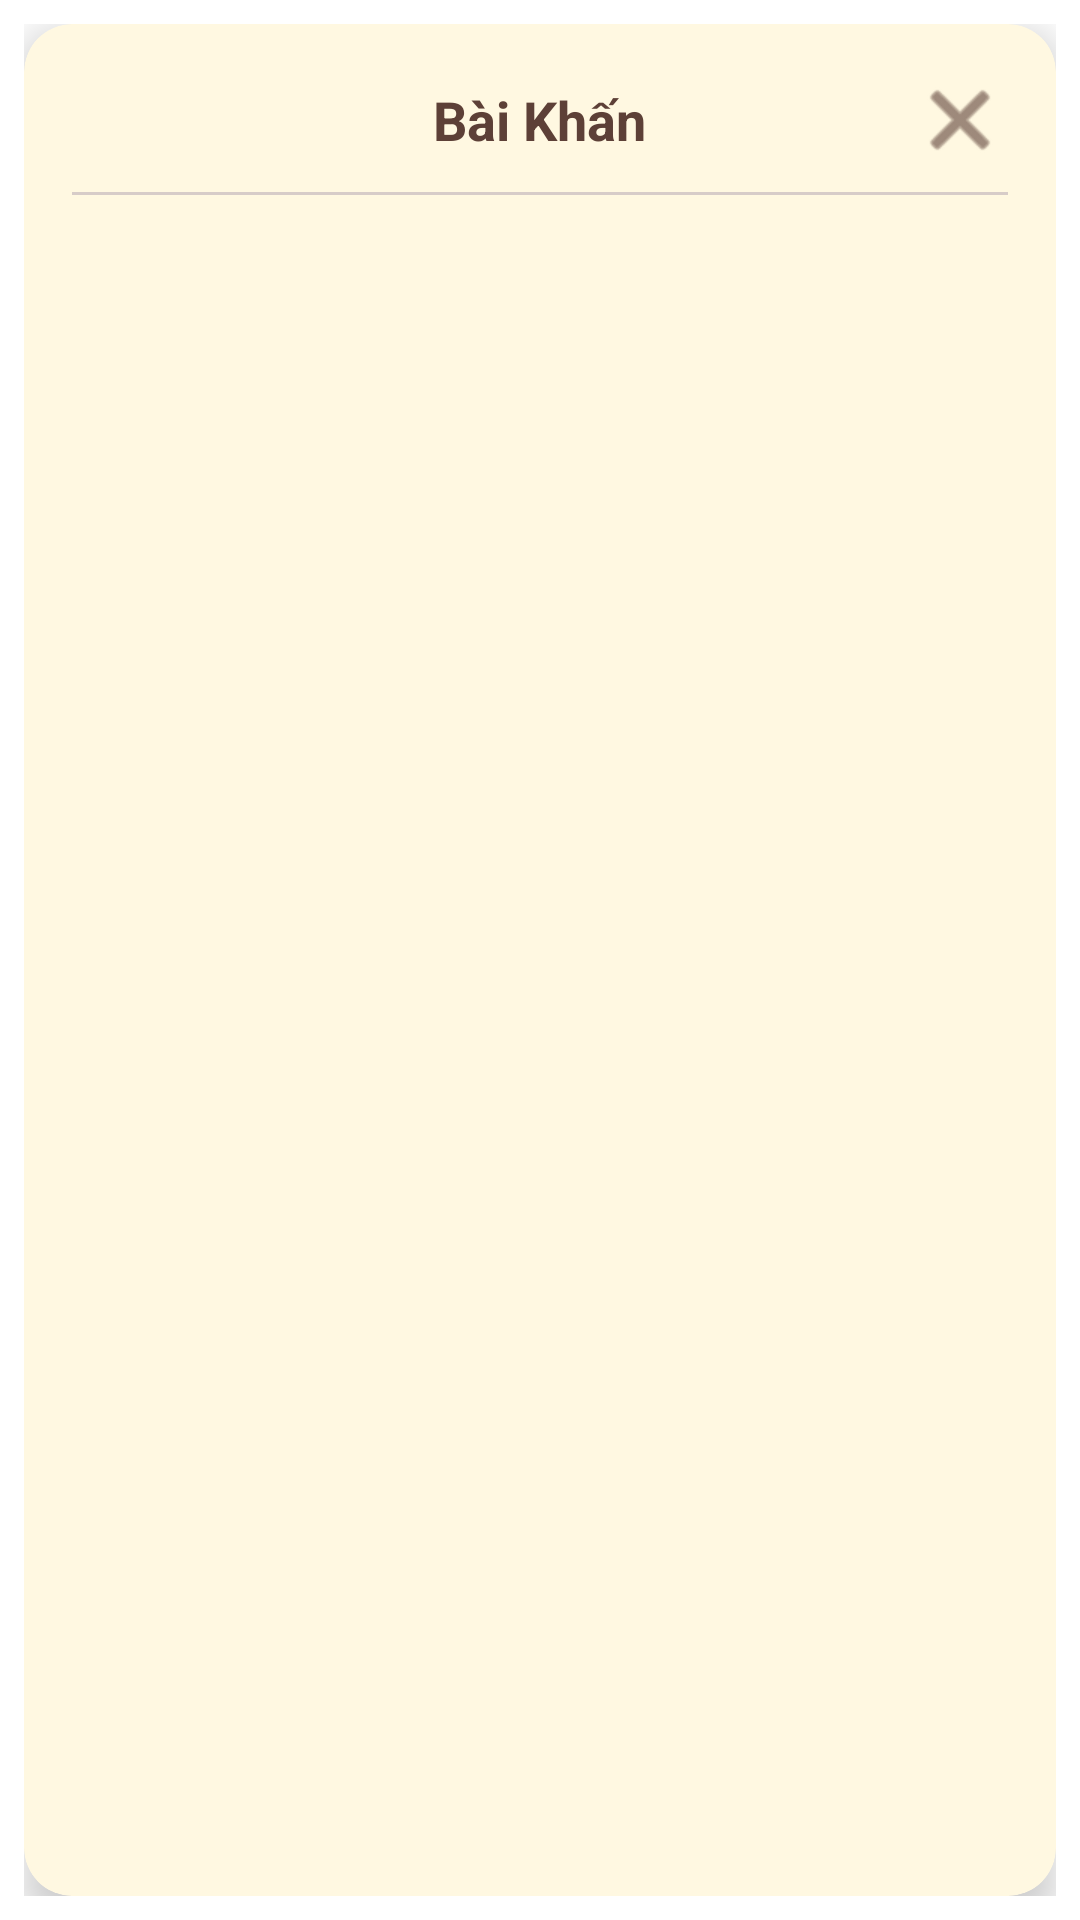

Reconstruct the res/layout file that produces this screen, plus the resources it refers to.
<!-- AndroidManifest.xml: application theme Theme.ThapHuongGiaTien -->
<!-- res/layout/dialog_prayers.xml -->
<?xml version="1.0" encoding="utf-8"?>
<LinearLayout xmlns:android="http://schemas.android.com/apk/res/android"
    xmlns:app="http://schemas.android.com/apk/res-auto"
    android:layout_width="match_parent"
    android:layout_height="match_parent"
    android:background="@android:color/transparent"
    android:orientation="vertical"
    android:padding="8dp">

    
    <androidx.cardview.widget.CardView
        android:layout_width="match_parent"
        android:layout_height="match_parent"
        app:cardBackgroundColor="#FFF8E1"
        app:cardCornerRadius="16dp"
        app:cardElevation="8dp">

        <LinearLayout
            android:layout_width="match_parent"
            android:layout_height="match_parent"
            android:orientation="vertical"
            android:padding="16dp">

            <RelativeLayout
                android:layout_width="match_parent"
                android:layout_height="wrap_content">

                <ImageView
                    android:id="@+id/btnBack"
                    android:layout_width="32dp"
                    android:layout_height="32dp"
                    android:layout_alignParentStart="true"
                    android:layout_centerVertical="true"
                    android:contentDescription="Quay lại"
                    android:src="@android:drawable/ic_menu_revert"
                    android:visibility="gone"
                    app:tint="#5D4037" />

                <TextView
                    android:id="@+id/txtTitle"
                    android:layout_width="wrap_content"
                    android:layout_height="wrap_content"
                    android:layout_centerInParent="true"
                    android:text="Bài Khấn"
                    android:textColor="#5D4037"
                    android:textSize="18sp"
                    android:textStyle="bold" />

                <ImageView
                    android:id="@+id/btnClose"
                    android:layout_width="32dp"
                    android:layout_height="32dp"
                    android:layout_alignParentEnd="true"
                    android:layout_centerVertical="true"
                    android:contentDescription="Đóng"
                    android:src="@android:drawable/ic_menu_close_clear_cancel"
                    app:tint="#5D4037" />
            </RelativeLayout>

            <View
                android:layout_width="match_parent"
                android:layout_height="1dp"
                android:layout_marginTop="8dp"
                android:layout_marginBottom="8dp"
                android:background="#D7CCC8" />

            
            <androidx.recyclerview.widget.RecyclerView
                android:id="@+id/rvPrayers"
                android:layout_width="match_parent"
                android:layout_height="0dp"
                android:layout_weight="1"
                android:clipToPadding="false" />

            
            <ScrollView
                android:id="@+id/scrollContent"
                android:layout_width="match_parent"
                android:layout_height="0dp"
                android:layout_weight="1"
                android:visibility="gone">

                <TextView
                    android:id="@+id/txtContent"
                    android:layout_width="match_parent"
                    android:layout_height="wrap_content"
                    android:lineSpacingExtra="6dp"
                    android:padding="8dp"
                    android:textColor="#3E2723"
                    android:textSize="16sp" />
            </ScrollView>
        </LinearLayout>
    </androidx.cardview.widget.CardView>
</LinearLayout>
<!-- resources referenced by this layout -->
<resources>
  <style name="Theme.ThapHuongGiaTien" parent="Theme.MaterialComponents.DayNight.NoActionBar">
          
          <item name="colorPrimary">@color/purple_500</item>
          <item name="colorPrimaryVariant">@color/purple_700</item>
          <item name="colorOnPrimary">@color/white</item>
          
          <item name="colorSecondary">@color/teal_200</item>
          <item name="colorSecondaryVariant">@color/teal_700</item>
          <item name="colorOnSecondary">@color/black</item>
          
          <item name="android:statusBarColor">@color/white</item>
          <item name="android:windowLightStatusBar">true</item>
          
          <item name="popupMenuStyle">@style/TraditionalPopupMenu</item>
          <item name="android:popupMenuStyle">@style/TraditionalPopupMenu</item>
          
      </style>
  <color name="purple_500">#FF6200EE</color>
  <color name="purple_700">#FF3700B3</color>
  <color name="white">#FFFFFFFF</color>
  <color name="teal_200">#FF03DAC5</color>
  <color name="teal_700">#FF018786</color>
  <color name="black">#FF000000</color>
  <style name="TraditionalPopupMenu" parent="Widget.MaterialComponents.PopupMenu">
          <item name="android:popupBackground">@drawable/bg_menu_traditional</item>
      </style>
  <!-- drawable bg_menu_traditional (drawable) -->
  <?xml version="1.0" encoding="utf-8"?>
  <shape xmlns:android="http://schemas.android.com/apk/res/android"
      android:shape="rectangle">
      <gradient
          android:startColor="#FFFFFF"
          android:centerColor="#FCF6F0"
          android:endColor="#F5E8DC"
          android:angle="270" />
      <corners android:radius="12dp" />
      <stroke
          android:width="1.5dp"
          android:color="#D2B48C" />
  </shape>
</resources>
